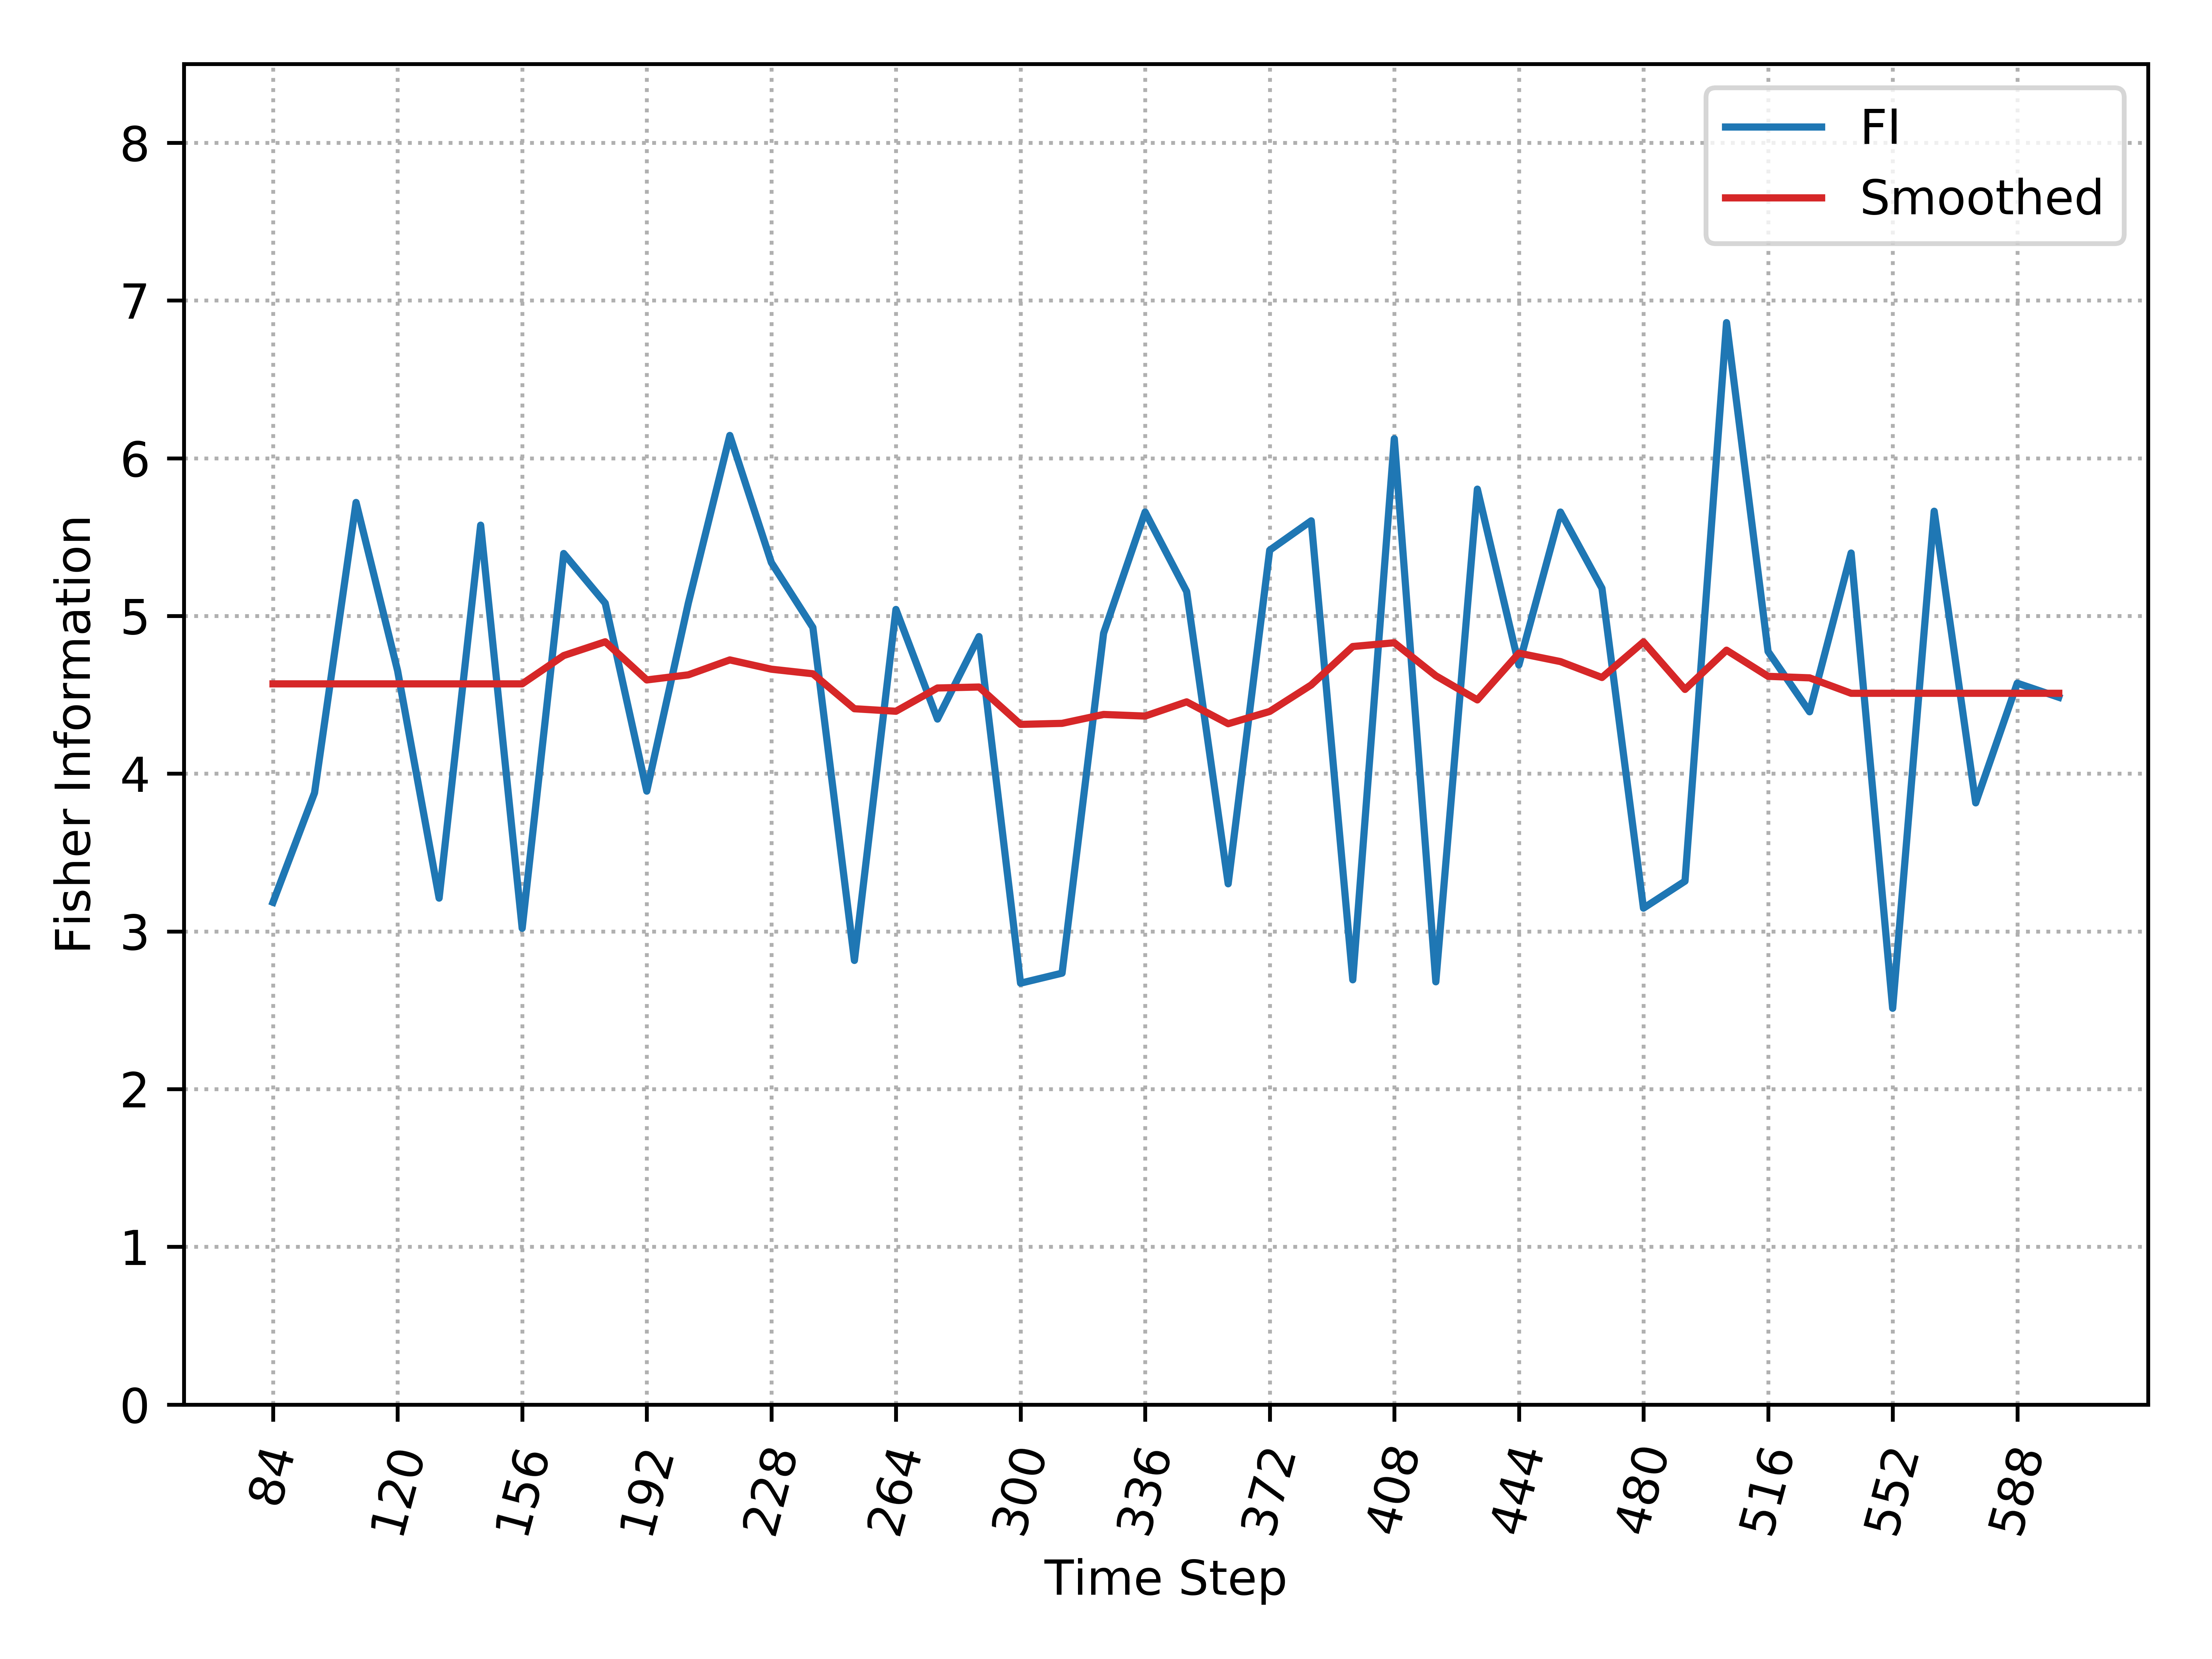

The table this chart was drawn from, first rows:
, Time_Step, FI, Smooth_FI
0, 84, 3.185, 4.569
1, 96, 3.878, 4.569
2, 108, 5.72, 4.569
3, 120, 4.653, 4.569
4, 132, 3.211, 4.569
5, 144, 5.576, 4.569
6, 156, 3.02, 4.569
7, 168, 5.396, 4.749
8, 180, 5.081, 4.836
9, 192, 3.889, 4.594
10, 204, 5.081, 4.627
11, 216, 6.145, 4.721
12, 228, 5.339, 4.662
13, 240, 4.927, 4.633
14, 252, 2.816, 4.412
15, 264, 5.041, 4.396
16, 276, 4.346, 4.543
17, 288, 4.869, 4.549
18, 300, 2.672, 4.313
19, 312, 2.735, 4.319
20, 324, 4.89, 4.375
21, 336, 5.659, 4.365
22, 348, 5.155, 4.455
23, 360, 3.302, 4.317
24, 372, 5.417, 4.395
25, 384, 5.603, 4.563
26, 396, 2.693, 4.806
27, 408, 6.124, 4.83
28, 420, 2.68, 4.621
29, 432, 5.804, 4.468
30, 444, 4.689, 4.764
31, 456, 5.659, 4.711
32, 468, 5.176, 4.61
33, 480, 3.147, 4.835
34, 492, 3.319, 4.534
35, 504, 6.86, 4.783
36, 516, 4.775, 4.617
37, 528, 4.392, 4.608
38, 540, 5.399, 4.51
39, 552, 2.512, 4.51
40, 564, 5.664, 4.51
41, 576, 3.815, 4.51
42, 588, 4.574, 4.51
43, 600, 4.484, 4.51
